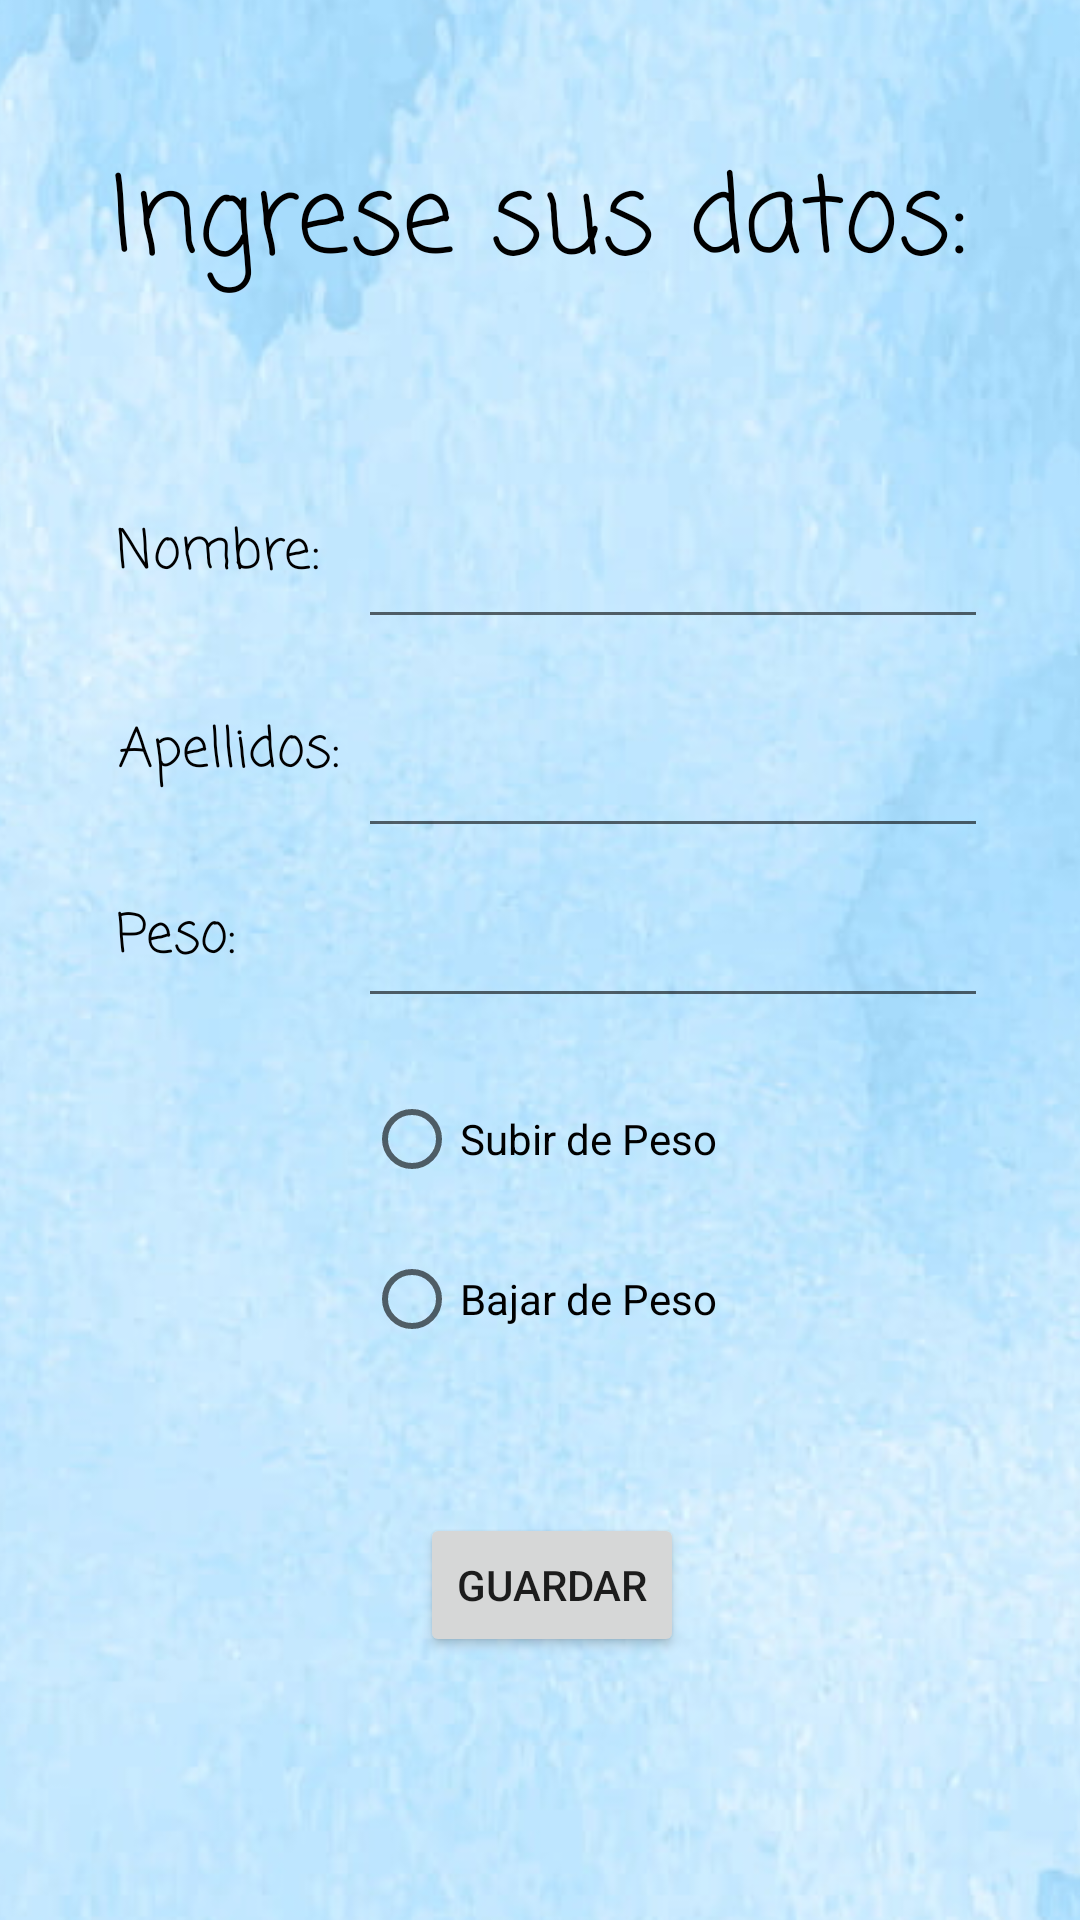

Layout XML and referenced resources for this Android screen:
<!-- AndroidManifest.xml: application theme Theme.Dieta -->
<!-- res/layout/activity_datos.xml -->
<?xml version="1.0" encoding="utf-8"?>
<androidx.constraintlayout.widget.ConstraintLayout xmlns:android="http://schemas.android.com/apk/res/android"
    xmlns:app="http://schemas.android.com/apk/res-auto"
    xmlns:tools="http://schemas.android.com/tools"
    android:layout_width="match_parent"
    android:layout_height="match_parent"
    tools:context=".datos">

    <ImageView
        android:id="@+id/imageView2"
        android:layout_width="570dp"
        android:layout_height="1052dp"
        app:layout_constraintBottom_toBottomOf="parent"
        app:layout_constraintEnd_toEndOf="parent"
        app:layout_constraintStart_toStartOf="parent"
        app:layout_constraintTop_toTopOf="parent"
        app:srcCompat="@drawable/solido" />

    <ImageView
        android:id="@+id/imageView3"
        android:layout_width="570dp"
        android:layout_height="1052dp"
        app:layout_constraintBottom_toBottomOf="parent"
        app:layout_constraintEnd_toEndOf="parent"
        app:layout_constraintHorizontal_bias="0.503"
        app:layout_constraintStart_toStartOf="parent"
        app:layout_constraintTop_toTopOf="parent"
        app:layout_constraintVertical_bias="0.501"
        app:srcCompat="@drawable/solido" />

    <TextView
        android:id="@+id/textView2"
        android:layout_width="wrap_content"
        android:layout_height="wrap_content"
        android:fontFamily="casual"
        android:text="Ingrese sus datos:"
        android:textColor="@color/black"
        android:textSize="35dp"
        app:layout_constraintBottom_toBottomOf="parent"
        app:layout_constraintEnd_toEndOf="parent"
        app:layout_constraintHorizontal_bias="0.495"
        app:layout_constraintStart_toStartOf="parent"
        app:layout_constraintTop_toTopOf="parent"
        app:layout_constraintVertical_bias="0.081" />

    <TextView
        android:id="@+id/textView3"
        android:layout_width="113dp"
        android:layout_height="41dp"
        android:fontFamily="casual"
        android:text="Nombre:"
        android:textColor="@color/black"
        android:textSize="18dp"
        app:layout_constraintBottom_toBottomOf="parent"
        app:layout_constraintEnd_toEndOf="parent"
        app:layout_constraintHorizontal_bias="0.157"
        app:layout_constraintStart_toStartOf="parent"
        app:layout_constraintTop_toTopOf="parent"
        app:layout_constraintVertical_bias="0.285" />

    <TextView
        android:id="@+id/textView4"
        android:layout_width="112dp"
        android:layout_height="48dp"
        android:fontFamily="casual"
        android:text="Apellidos:"
        android:textColor="@color/black"
        android:textSize="18dp"
        app:layout_constraintBottom_toBottomOf="parent"
        app:layout_constraintEnd_toEndOf="parent"
        app:layout_constraintHorizontal_bias="0.159"
        app:layout_constraintStart_toStartOf="parent"
        app:layout_constraintTop_toTopOf="parent"
        app:layout_constraintVertical_bias="0.4" />

    <TextView
        android:id="@+id/textView5"
        android:layout_width="117dp"
        android:layout_height="43dp"
        android:fontFamily="casual"
        android:text="Peso:"
        android:textColor="@color/black"
        android:textSize="18dp"
        app:layout_constraintBottom_toBottomOf="parent"
        app:layout_constraintEnd_toEndOf="parent"
        app:layout_constraintHorizontal_bias="0.159"
        app:layout_constraintStart_toStartOf="parent"
        app:layout_constraintTop_toTopOf="parent" />

    <EditText
        android:id="@+id/etNombre"
        android:layout_width="wrap_content"
        android:layout_height="wrap_content"
        android:ems="10"
        android:inputType="textPersonName"
        android:text=""
        app:layout_constraintBottom_toBottomOf="parent"
        app:layout_constraintEnd_toEndOf="parent"
        app:layout_constraintHorizontal_bias="0.796"
        app:layout_constraintStart_toStartOf="parent"
        app:layout_constraintTop_toTopOf="parent"
        app:layout_constraintVertical_bias="0.287" />

    <EditText
        android:id="@+id/etApellido"
        android:layout_width="wrap_content"
        android:layout_height="wrap_content"
        android:ems="10"
        android:inputType="textPersonName"
        android:text=""
        app:layout_constraintBottom_toBottomOf="parent"
        app:layout_constraintEnd_toEndOf="parent"
        app:layout_constraintHorizontal_bias="0.796"
        app:layout_constraintStart_toStartOf="parent"
        app:layout_constraintTop_toTopOf="parent"
        app:layout_constraintVertical_bias="0.403" />

    <EditText
        android:id="@+id/etPeso"
        android:layout_width="wrap_content"
        android:layout_height="wrap_content"
        android:ems="10"
        android:inputType="textPersonName"
        android:text=""
        app:layout_constraintBottom_toBottomOf="parent"
        app:layout_constraintEnd_toEndOf="parent"
        app:layout_constraintHorizontal_bias="0.796"
        app:layout_constraintStart_toStartOf="parent"
        app:layout_constraintTop_toTopOf="parent"
        app:layout_constraintVertical_bias="0.498" />

    <RadioButton
        android:id="@+id/rbSubir"
        android:layout_width="wrap_content"
        android:layout_height="wrap_content"
        android:text="Subir de Peso"
        app:layout_constraintBottom_toBottomOf="parent"
        app:layout_constraintEnd_toEndOf="parent"
        app:layout_constraintStart_toStartOf="parent"
        app:layout_constraintTop_toTopOf="parent"
        app:layout_constraintVertical_bias="0.601" />

    <RadioButton
        android:id="@+id/rbBajar"
        android:layout_width="wrap_content"
        android:layout_height="wrap_content"
        android:text="Bajar de Peso"
        app:layout_constraintBottom_toBottomOf="parent"
        app:layout_constraintEnd_toEndOf="parent"
        app:layout_constraintStart_toStartOf="parent"
        app:layout_constraintTop_toTopOf="parent"
        app:layout_constraintVertical_bias="0.691" />

    <Button
        android:id="@+id/btnGuardar"
        android:layout_width="wrap_content"
        android:layout_height="wrap_content"
        android:onClick="enviar"
        android:text="Guardar"
        app:layout_constraintBottom_toBottomOf="parent"
        app:layout_constraintEnd_toEndOf="parent"
        app:layout_constraintHorizontal_bias="0.515"
        app:layout_constraintStart_toStartOf="parent"
        app:layout_constraintTop_toTopOf="parent"
        app:layout_constraintVertical_bias="0.852" />

</androidx.constraintlayout.widget.ConstraintLayout>
<!-- resources referenced by this layout -->
<resources>
  <!-- drawable solido: jpg bitmap (drawable-v24, 68622 bytes) -->
  <style name="Theme.Dieta" parent="Theme.MaterialComponents.DayNight.DarkActionBar">
          
          <item name="colorPrimary">@color/purple_500</item>
          <item name="colorPrimaryVariant">@color/purple_700</item>
          <item name="colorOnPrimary">@color/white</item>
          
          <item name="colorSecondary">@color/teal_200</item>
          <item name="colorSecondaryVariant">@color/teal_700</item>
          <item name="colorOnSecondary">@color/black</item>
          
          <item name="android:statusBarColor" tools:targetApi="l">?attr/colorPrimaryVariant</item>
          
      </style>
  <!-- not gathered from this repository: default colours our renderer supplied (Android Studio template values) -->
  <color name="purple_500">#FF6200EE</color>
  <color name="purple_700">#FF3700B3</color>
  <color name="teal_200">#FF03DAC5</color>
  <color name="teal_700">#FF018786</color>
  <color name="black">#FF000000</color>
  <color name="white">#FFFFFFFF</color>
</resources>
